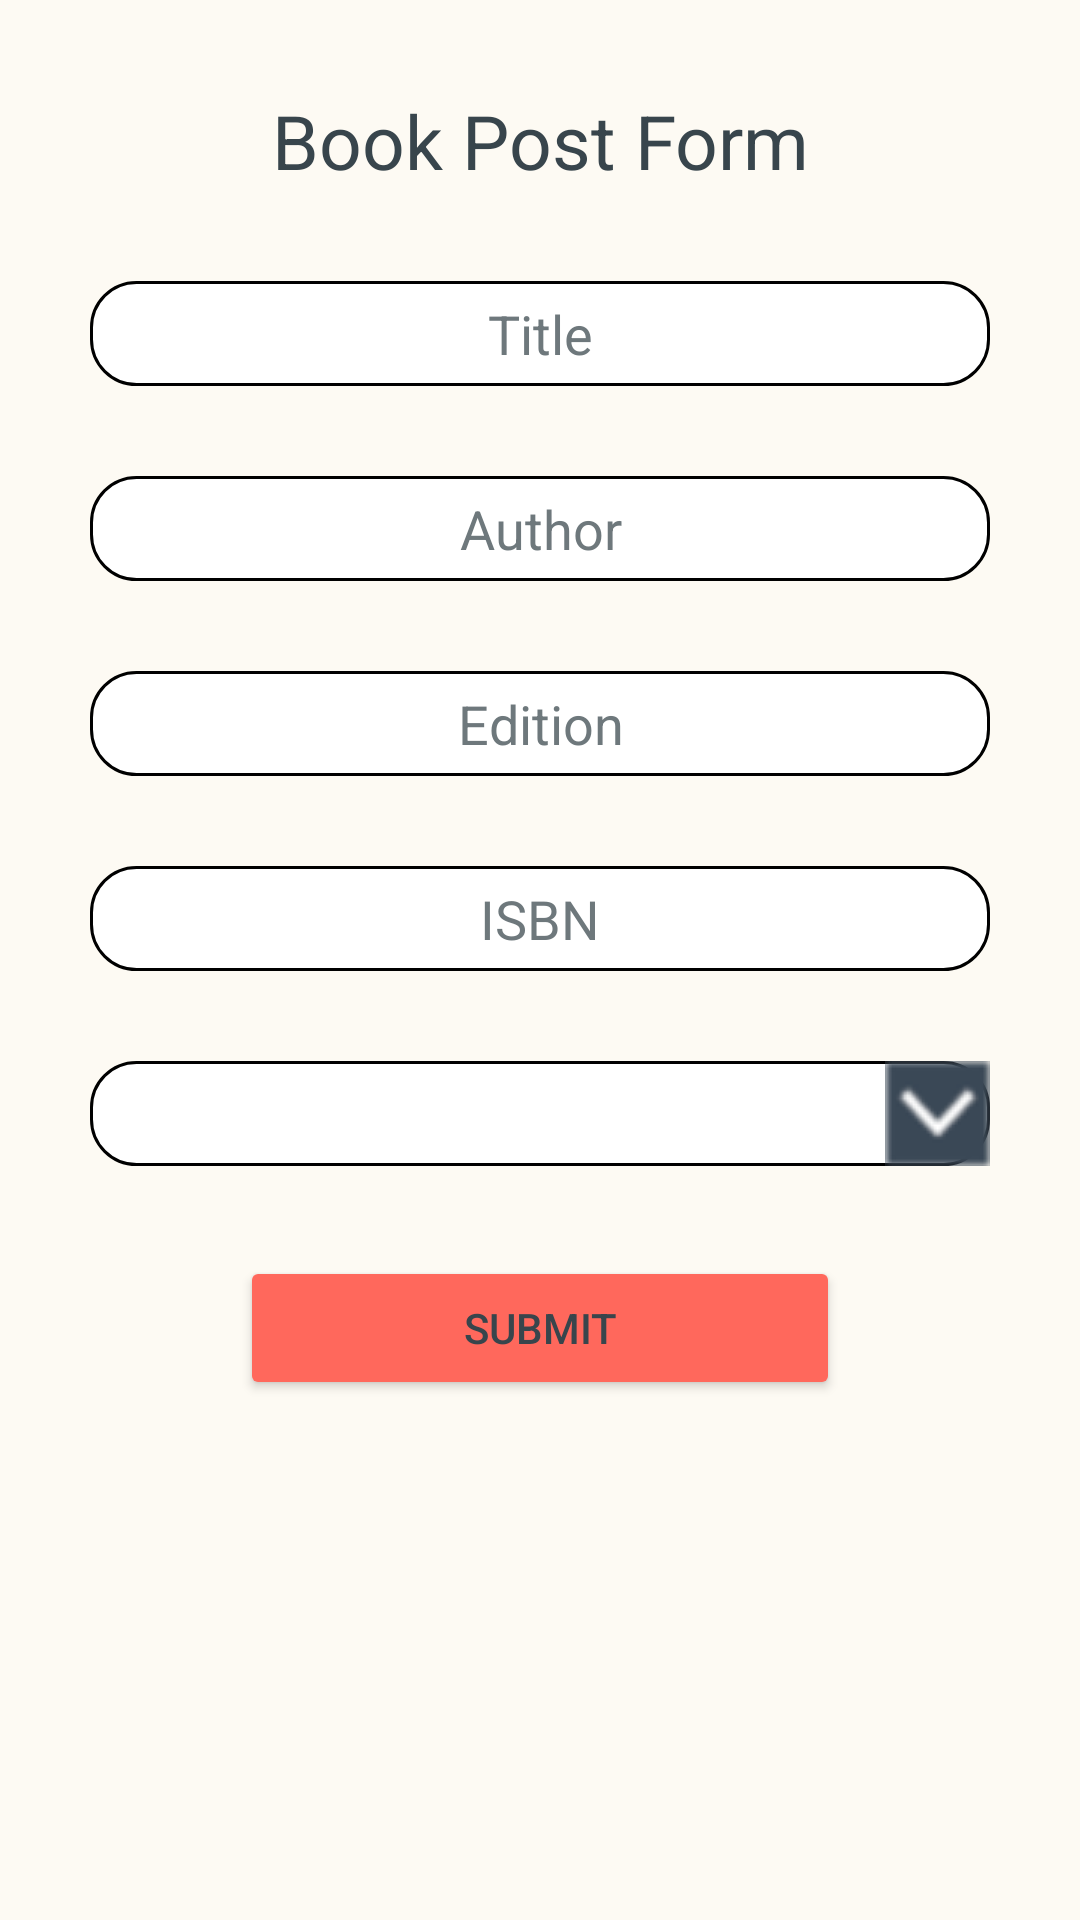

Android layout source for this screen:
<!-- AndroidManifest.xml: application theme Theme.TextTrader -->
<!-- res/layout/book_post_form_fragment.xml -->
<?xml version="1.0" encoding="utf-8"?>
<androidx.constraintlayout.widget.ConstraintLayout xmlns:android="http://schemas.android.com/apk/res/android"
    xmlns:app="http://schemas.android.com/apk/res-auto"
    xmlns:tools="http://schemas.android.com/tools"
    android:layout_width="match_parent"
    android:layout_height="match_parent"
    android:background = "@color/Home_1">

    <TextView
        android:id="@+id/textView4"
        android:layout_width="wrap_content"
        android:layout_height="wrap_content"
        android:layout_marginTop="30dp"
        android:text="Book Post Form"
        android:textSize="25sp"
        android:textColor="@color/Font_Color_2"
        app:layout_constraintEnd_toEndOf="parent"
        app:layout_constraintStart_toStartOf="parent"
        app:layout_constraintTop_toTopOf="parent" />

    <EditText
        android:id="@+id/book_post_title"
        android:layout_width="300dp"
        android:layout_height="35dp"
        android:layout_marginTop="30dp"
        android:background="@drawable/book_post_edittext_background"
        android:hint="Title"
        android:textColorHint="@color/Font_Color_3"
        android:textColor="@color/Font_Color_2"
        android:inputType="text"
        android:textAlignment="center"
        app:layout_constraintEnd_toEndOf="parent"
        app:layout_constraintStart_toStartOf="parent"
        app:layout_constraintTop_toBottomOf="@+id/textView4"/>

    <EditText
        android:id="@+id/book_post_author"
        android:layout_width="300dp"
        android:layout_height="35dp"
        android:layout_marginTop="30dp"
        android:background="@drawable/book_post_edittext_background"
        android:hint="Author"
        android:textColorHint="@color/Font_Color_3"
        android:textColor="@color/Font_Color_2"
        android:inputType="textPersonName"
        android:textAlignment="center"
        app:layout_constraintEnd_toEndOf="parent"
        app:layout_constraintStart_toStartOf="parent"
        app:layout_constraintTop_toBottomOf="@+id/book_post_title" />

    <EditText
        android:id="@+id/book_post_edition"
        android:layout_width="300dp"
        android:layout_height="35dp"
        android:layout_marginTop="30dp"
        android:background="@drawable/book_post_edittext_background"
        android:hint="Edition"
        android:textColorHint="@color/Font_Color_3"
        android:textColor="@color/Font_Color_2"
        android:inputType="text"
        android:textAlignment="center"
        app:layout_constraintEnd_toEndOf="parent"
        app:layout_constraintStart_toStartOf="parent"
        app:layout_constraintTop_toBottomOf="@+id/book_post_author" />

    <EditText
        android:id="@+id/book_post_isbn"
        android:layout_width="300dp"
        android:layout_height="35dp"
        android:layout_marginTop="30dp"
        android:background="@drawable/book_post_edittext_background"
        android:hint="ISBN"
        android:textColorHint="@color/Font_Color_3"
        android:textColor="@color/Font_Color_2"
        android:inputType="text"
        android:textAlignment="center"
        app:layout_constraintEnd_toEndOf="parent"
        app:layout_constraintStart_toStartOf="parent"
        app:layout_constraintTop_toBottomOf="@+id/book_post_edition" />

    <Spinner
        android:id="@+id/book_post_spinner"
        android:layout_width="300dp"
        android:layout_height="35dp"
        android:layout_marginTop="30dp"
        app:layout_constraintEnd_toEndOf="parent"
        app:layout_constraintStart_toStartOf="parent"
        app:layout_constraintTop_toBottomOf="@+id/book_post_isbn"
        android:background="@drawable/spinner_background"/>

    <Button
        android:id="@+id/book_post_button"
        android:layout_width="wrap_content"
        android:layout_height="wrap_content"
        android:layout_marginTop="30dp"
        android:width="200dp"
        android:backgroundTint="@color/Login_button"
        android:text="Submit"
        android:textColor="@color/Font_Color_2"
        app:cornerRadius="10dp"
        app:layout_constraintEnd_toEndOf="parent"
        app:layout_constraintStart_toStartOf="parent"
        app:layout_constraintTop_toBottomOf="@+id/book_post_spinner"
        app:strokeColor="@color/Font_Color_2"
        app:strokeWidth="1dp" />

</androidx.constraintlayout.widget.ConstraintLayout>
<!-- resources referenced by this layout -->
<resources>
  <color name="Font_Color_2">#38454C</color>
  <color name="Font_Color_3">#6E787C</color>
  <color name="Home_1">#FDFAF3</color>
  <color name="Login_button">#FF685C</color>
  <!-- drawable book_post_edittext_background (drawable) -->
  <?xml version="1.0" encoding="utf-8"?>
  <shape xmlns:android="http://schemas.android.com/apk/res/android"
      android:shape="rectangle"
      android:padding="10dp">
      <stroke
          android:width="1dp"
          android:color="@color/black" />
      <solid android:color="@color/white" />
      <corners
          android:radius="15dp" />
  </shape>
  <!-- drawable spinner_background (drawable) -->
  <?xml version="1.0" encoding="utf-8"?>
  <selector xmlns:android="http://schemas.android.com/apk/res/android">
      <item><layer-list>
          <item>
              <shape>
                  <solid
                      android:color="@color/white">
                  </solid>
  
                  <corners android:radius="15dp" />
  
                  
                  <stroke
                      android:width="1dp"
                      android:color="@color/black"/>
              </shape>
          </item>
          <item >
              <bitmap android:gravity="bottom|right"
                  android:src="@drawable/dropdown_arrow"
                  android:width="35dp"
                  android:height="35dp"/>
          </item>
      </layer-list></item>
  </selector>
  <style name="Theme.TextTrader" parent="Theme.MaterialComponents.DayNight.DarkActionBar">
          
          <item name="colorPrimary">@color/purple_500</item>
          <item name="colorPrimaryVariant">@color/purple_700</item>
          <item name="colorOnPrimary">@color/white</item>
          
          <item name="colorSecondary">@color/teal_200</item>
          <item name="colorSecondaryVariant">@color/teal_700</item>
          <item name="colorOnSecondary">@color/black</item>
          
          <item name="android:statusBarColor" tools:targetApi="l">?attr/colorPrimaryVariant</item>
          
      </style>
  <color name="black">#FF000000</color>
  <color name="white">#FFFFFFFF</color>
  <!-- drawable dropdown_arrow: png bitmap (drawable, 9762 bytes) -->
  <color name="purple_500">#FF6200EE</color>
  <color name="purple_700">#FF3700B3</color>
  <color name="teal_200">#FF03DAC5</color>
  <color name="teal_700">#FF018786</color>
</resources>
